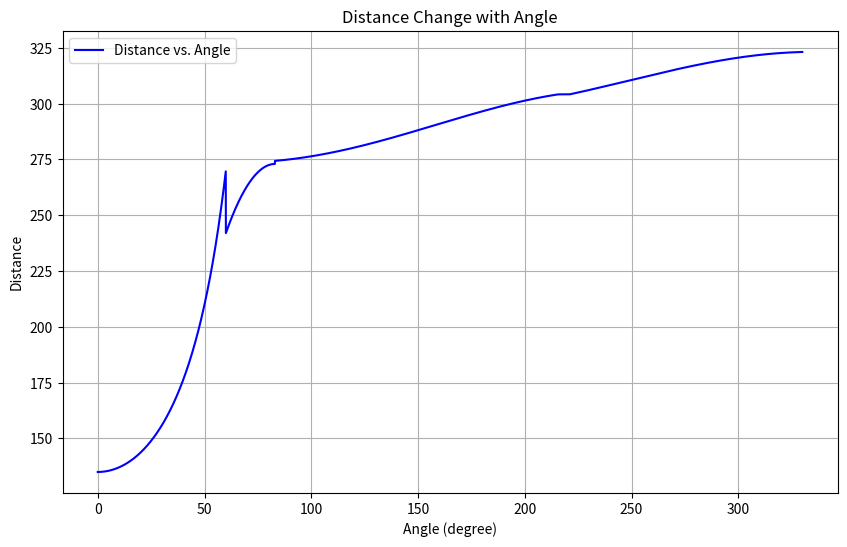

Reproduce this figure in Python.
from matplotlib import pyplot as plt
from scipy.optimize import minimize
import math
import numpy


class Thita_with_Dis():
    def __init__(self):
        self.dis = 0
        self.theta = 0
    def f_dis_with_th(self, th):
        th_radians = math.radians(th)
        if 0 <= th < 60:
            return 135 / numpy.cos(th_radians)
        elif 60 <= th < 83:
            return 159 * numpy.cos(math.radians(83 - th)) + (114**2 - (159 * numpy.sin(math.radians(83 - th)))**2) ** 0.5
        elif 83 <= th < 215.6:
            return 16.39 * numpy.cos(math.radians(245 - th)) + (290**2 - (16.39 * numpy.sin(math.radians(245 - th)))**2) ** 0.5
        elif 215.6 <= th < 221:
            return ((th - 215.6) / 6270.967545270072) + 304.16755786250786
        else:
            return 13.24 * numpy.cos(math.radians(336 - th)) + (310**2 - (13.24 * numpy.sin(math.radians(336 - th)))**2) ** 0.5
    def objective(self, th):
        dis = self.f_dis_with_th(th)
        return (dis - self.dis) ** 2
    def get_th(self, dis):
        self.dis = dis
        result = minimize(self.objective, x0 = 150, bounds=[(83, 330)])
        return result.x[0]

    def plot(self):
        # 生成 theta 值，从 0 到 67 * np.pi / 180
        theta_values = numpy.linspace(0, 330, 6000)
        dis_values = []

        # 计算每个 theta 对应的体积
        for theta in theta_values:
            dis = self.f_dis_with_th(theta)
            dis_values.append(dis)

        # 绘制变化曲线
        plt.figure(figsize=(10, 6))
        plt.plot(theta_values, dis_values, label='Distance vs. Angle', color='blue')
        plt.title('Distance Change with Angle')
        plt.xlabel('Angle (degree)')
        plt.ylabel('Distance')
        plt.grid(True)
        plt.legend()
        plt.show()

if __name__ == "__main__":
    f_th_with_dis = Thita_with_Dis()    # 有效Dis：  274.4 ~ 323 mm
    thita = f_th_with_dis.get_th(323)   # 有效Thita：   83 ~ 330 °
    dis = f_th_with_dis.f_dis_with_th(182)
    # print(thita)
    print(dis)

    f_th_with_dis.plot()